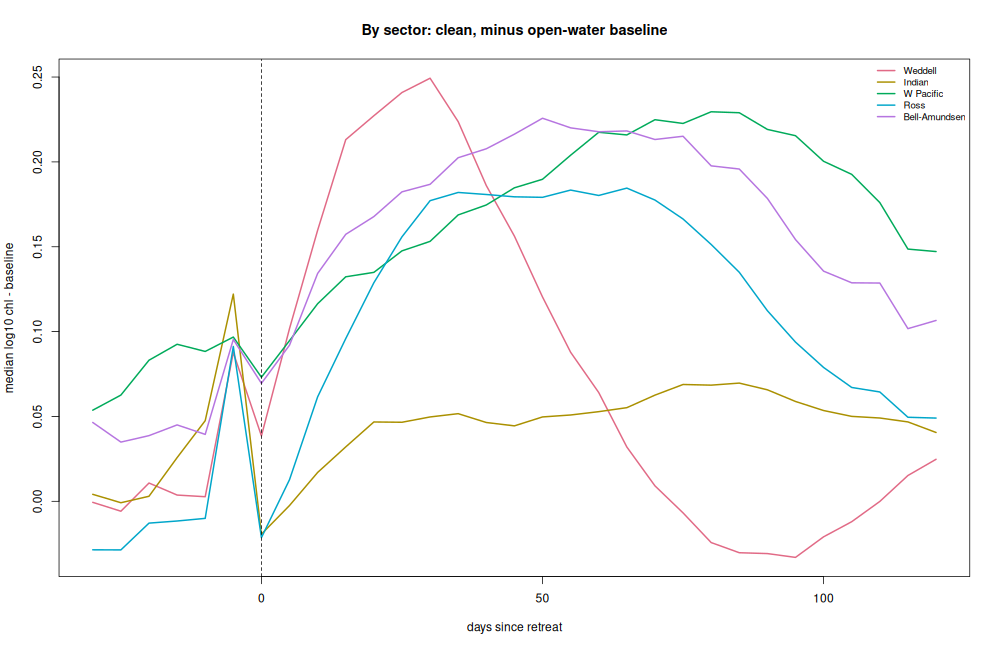

The table this chart was drawn from, first rows:
bin, sector, q25, med, q75, n
-30, Weddell, -0.1464, -0.0006018, 0.1747, 3047
-25, Weddell, -0.1522, -0.005834, 0.1876, 3350
-20, Weddell, -0.1553, 0.01078, 0.247, 3224
-15, Weddell, -0.1812, 0.003696, 0.2898, 2697
-10, Weddell, -0.1692, 0.002716, 0.3059, 1761
-5, Weddell, -0.1095, 0.08764, 0.4601, 241
0, Weddell, -0.191, 0.03854, 0.3229, 27359
5, Weddell, -0.1553, 0.1018, 0.4175, 101874
10, Weddell, -0.1177, 0.1597, 0.5105, 119644
15, Weddell, -0.08685, 0.2131, 0.5749, 126565
20, Weddell, -0.07953, 0.2272, 0.5984, 130122
25, Weddell, -0.08151, 0.2409, 0.6149, 131120
30, Weddell, -0.07371, 0.2493, 0.6223, 135051
35, Weddell, -0.08258, 0.2237, 0.593, 133727
40, Weddell, -0.1058, 0.1861, 0.5446, 133914
45, Weddell, -0.1348, 0.1563, 0.5009, 131976
50, Weddell, -0.1607, 0.1204, 0.4439, 129501
55, Weddell, -0.1806, 0.08783, 0.3942, 126450
60, Weddell, -0.1956, 0.06409, 0.3561, 123590
65, Weddell, -0.2271, 0.032, 0.3159, 121499
70, Weddell, -0.2465, 0.00912, 0.2833, 117279
75, Weddell, -0.2567, -0.006811, 0.255, 113495
80, Weddell, -0.2766, -0.0243, 0.2292, 107551
85, Weddell, -0.2679, -0.03028, 0.2147, 100543
90, Weddell, -0.2653, -0.03079, 0.2046, 95038
95, Weddell, -0.2612, -0.03303, 0.2039, 86648
100, Weddell, -0.2415, -0.02091, 0.2165, 78471
105, Weddell, -0.2207, -0.012, 0.2278, 71758
110, Weddell, -0.2042, -6.89029693603516e-05, 0.245, 65145
115, Weddell, -0.1945, 0.01522, 0.2529, 59468
120, Weddell, -0.1812, 0.02477, 0.2518, 11720
-30, Indian, -0.06001, 0.004125, 0.1042, 2079
-25, Indian, -0.07147, -0.0008267, 0.1213, 1867
-20, Indian, -0.07498, 0.002986, 0.1449, 1524
-15, Indian, -0.0823, 0.02574, 0.2343, 1253
-10, Indian, -0.09097, 0.04752, 0.3556, 825
-5, Indian, -0.07115, 0.1221, 0.3959, 156
0, Indian, -0.2088, -0.01933, 0.2151, 20651
5, Indian, -0.1983, -0.002451, 0.2649, 75677
10, Indian, -0.1968, 0.01702, 0.3078, 89608
15, Indian, -0.1919, 0.03208, 0.3383, 93372
20, Indian, -0.1826, 0.04675, 0.3538, 97086
25, Indian, -0.1856, 0.04659, 0.3431, 98142
30, Indian, -0.1864, 0.04971, 0.3414, 98344
35, Indian, -0.1794, 0.05165, 0.3427, 98790
40, Indian, -0.1822, 0.04645, 0.3305, 101987
45, Indian, -0.1735, 0.04446, 0.3219, 100985
50, Indian, -0.1622, 0.04972, 0.3207, 102627
55, Indian, -0.1549, 0.05087, 0.3245, 101785
60, Indian, -0.1481, 0.05283, 0.3238, 99639
65, Indian, -0.1385, 0.05518, 0.3146, 101039
70, Indian, -0.1287, 0.06257, 0.3183, 98853
75, Indian, -0.1156, 0.06884, 0.3189, 95904
80, Indian, -0.114, 0.06845, 0.3061, 93509
85, Indian, -0.1105, 0.06966, 0.305, 89365
90, Indian, -0.1074, 0.06571, 0.2906, 86820
95, Indian, -0.1048, 0.05883, 0.2727, 82132
100, Indian, -0.1017, 0.0535, 0.2574, 77800
105, Indian, -0.09525, 0.05005, 0.2404, 72104
110, Indian, -0.09328, 0.04909, 0.2285, 65587
... 95 more rows
